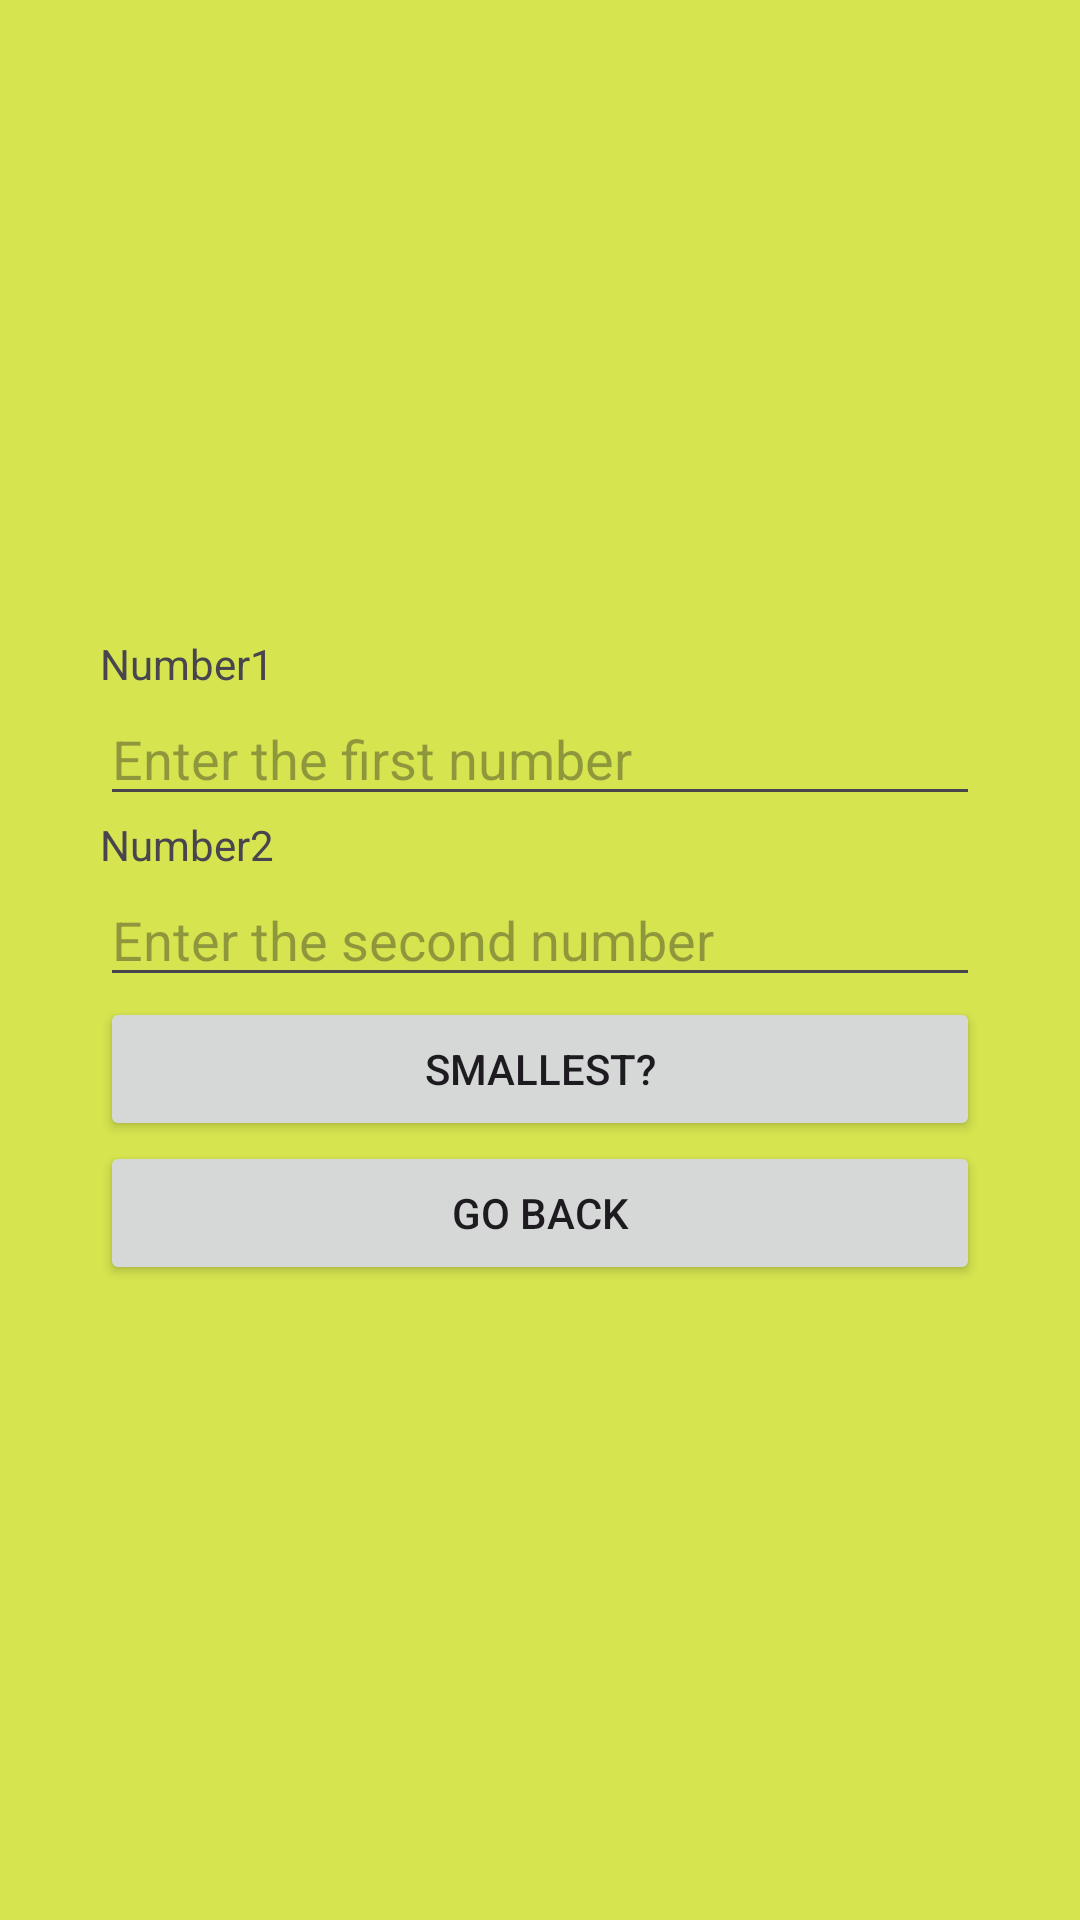

The Android layout XML behind this screen, and the referenced resources:
<!-- AndroidManifest.xml: application theme Theme.ArithmeticApp -->
<!-- res/layout/activity_smallest.xml -->
<LinearLayout android:layout_height="match_parent"
    android:layout_width="match_parent"
    android:orientation="vertical"
    android:background="#D5E44F"
    android:padding="100px"
    android:gravity="center"
    xmlns:android="http://schemas.android.com/apk/res/android">
    <TextView
        android:layout_width="match_parent"
        android:layout_height="wrap_content"
        android:text="Number1"/>
    <EditText
        android:layout_width="match_parent"
        android:layout_height="wrap_content"
        android:id="@+id/num1"
        android:hint="Enter the first number"
        android:inputType="number"/>
    <TextView
        android:layout_width="match_parent"
        android:layout_height="wrap_content"
        android:text="Number2"/>
    <EditText
        android:layout_width="match_parent"
        android:layout_height="wrap_content"
        android:id="@+id/num2"
        android:hint="Enter the second number"
        android:inputType="number"/>
    <androidx.appcompat.widget.AppCompatButton
        android:layout_width="match_parent"
        android:layout_height="wrap_content"
        android:text="Smallest?"
        android:id="@+id/small"
        />
    <androidx.appcompat.widget.AppCompatButton
        android:layout_width="match_parent"
        android:layout_height="wrap_content"
        android:text="go back"
        android:id="@+id/go"/>

</LinearLayout>
<!-- resources referenced by this layout -->
<resources>
  <style name="Theme.ArithmeticApp" parent="Base.Theme.ArithmeticApp" />
  <style name="Base.Theme.ArithmeticApp" parent="Theme.Material3.DayNight.NoActionBar">
          
          
      </style>
</resources>
